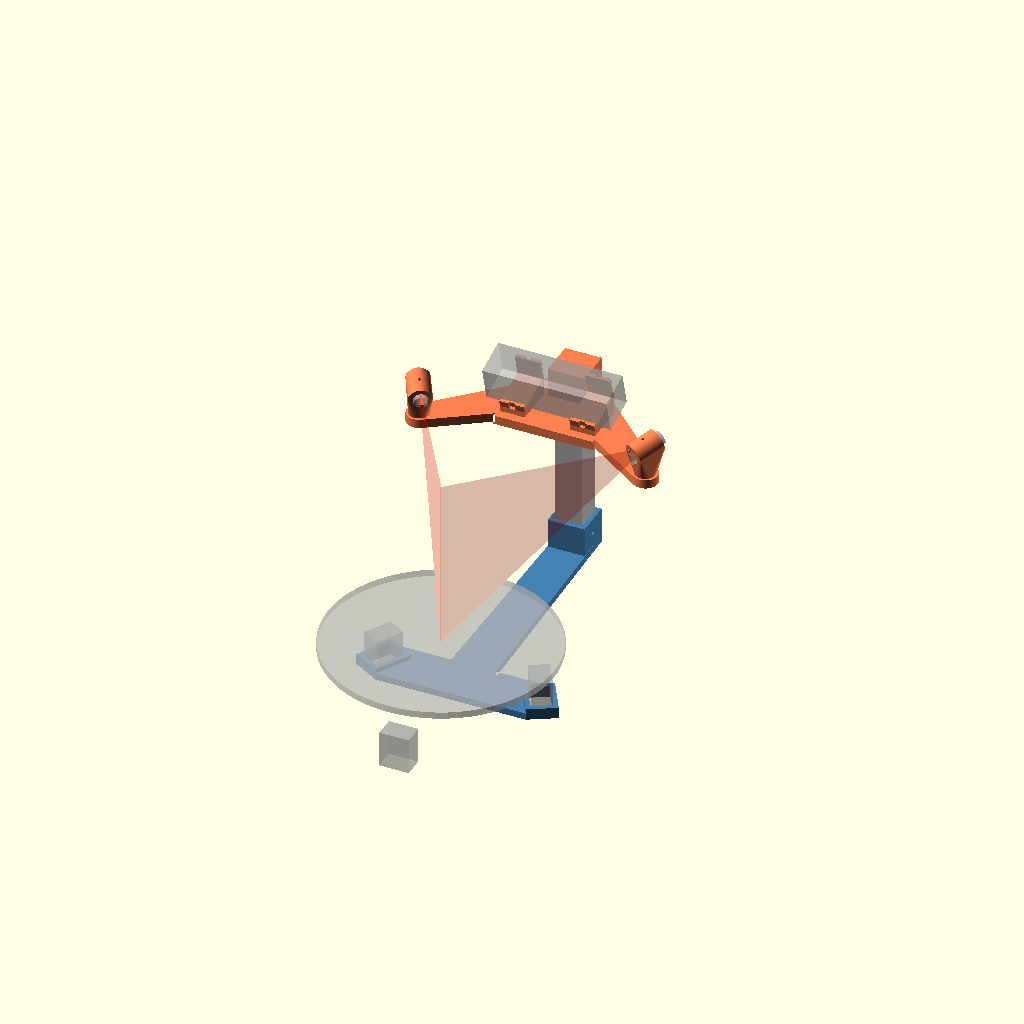
Cell 1: rendered with the file's own defaults.
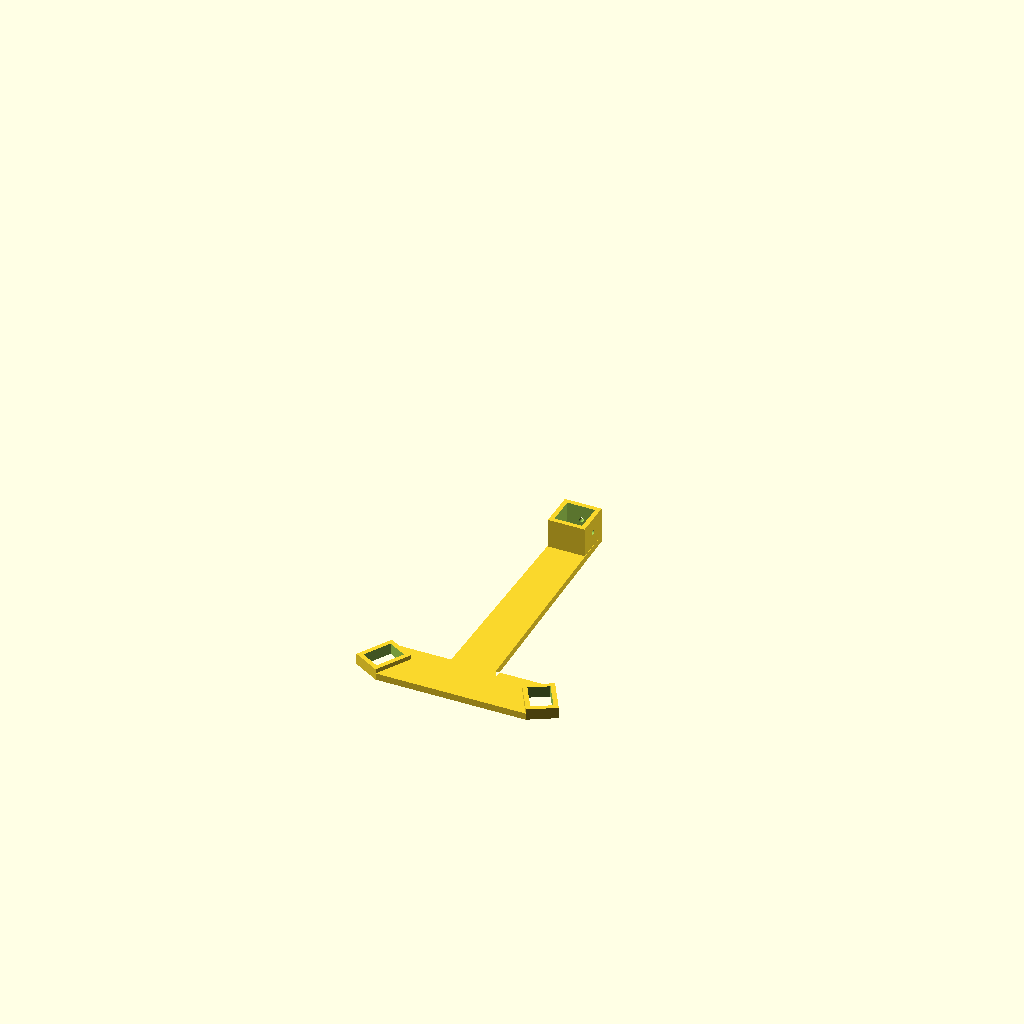
Cell 2 — part set to "base", the other parameters unchanged.
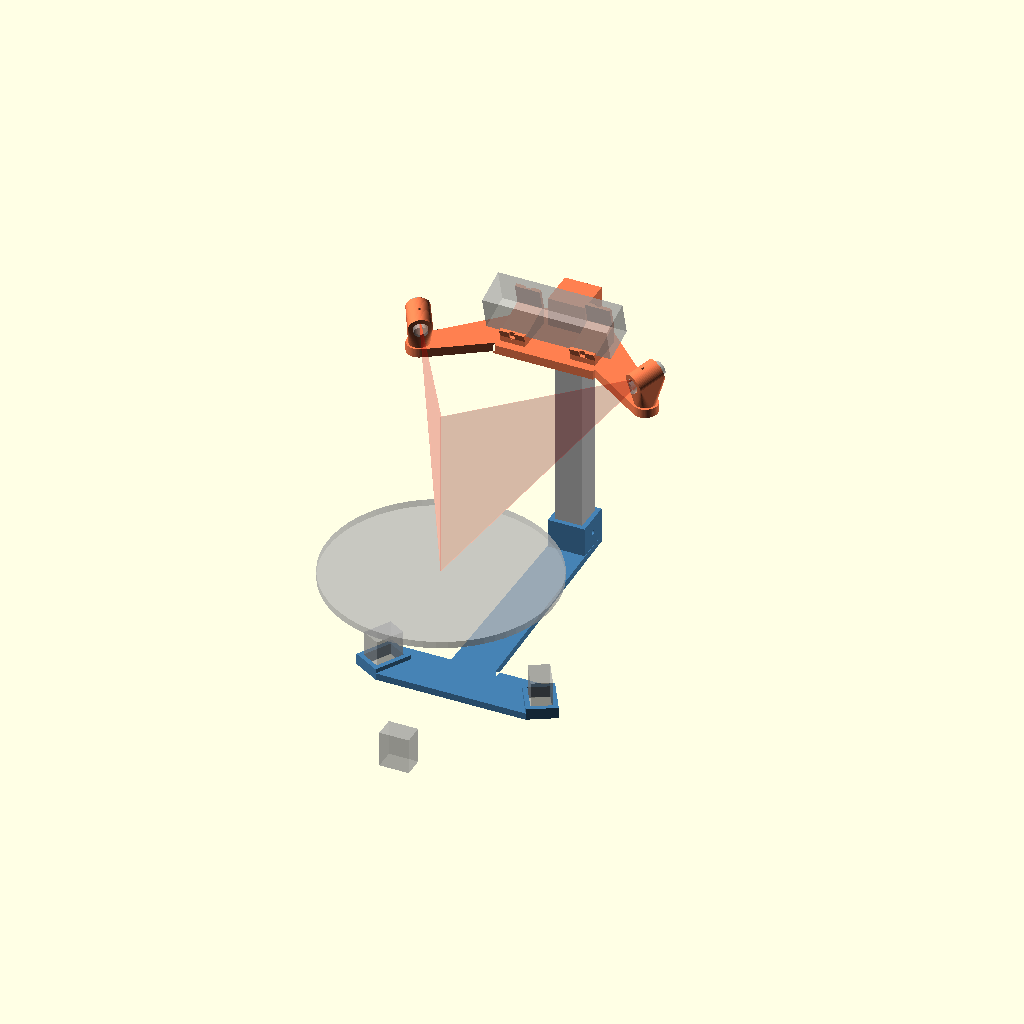
Cell 3: platter_top = 138 (everything else at default).
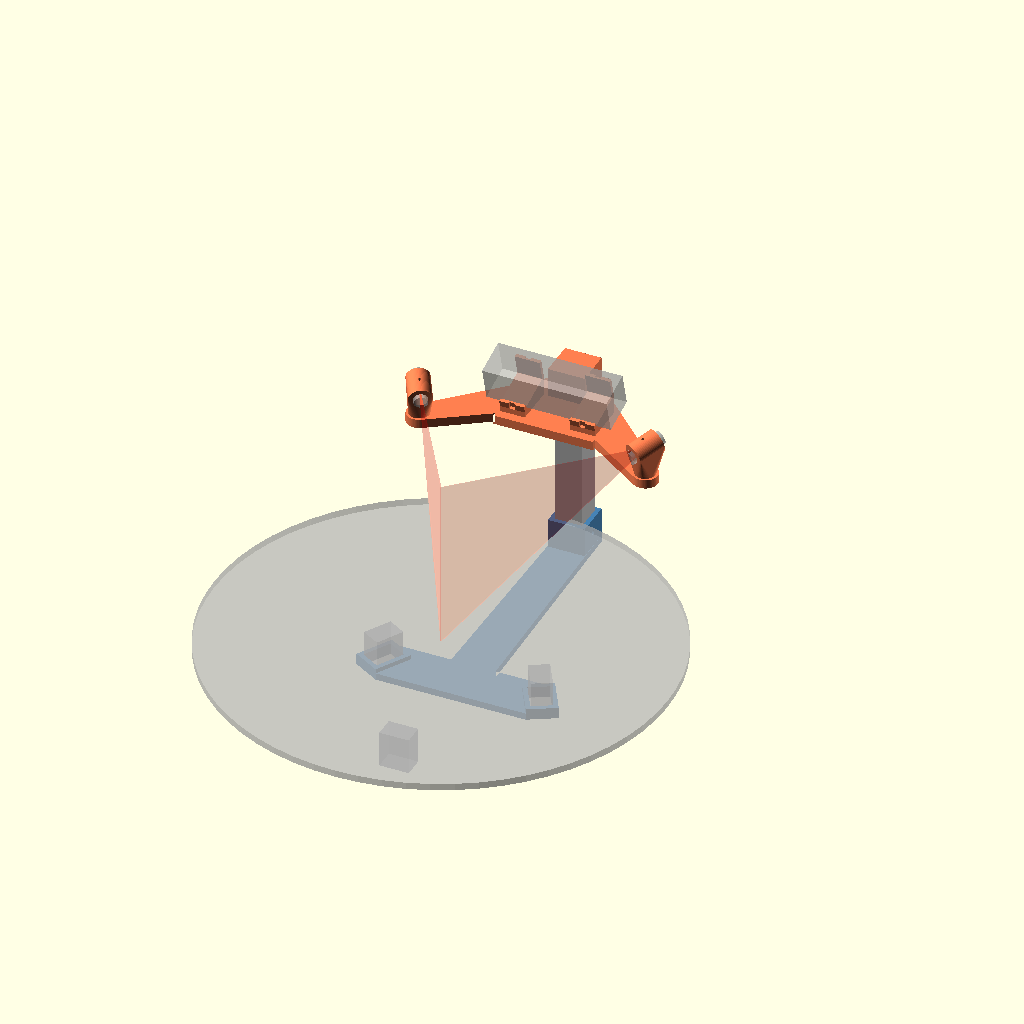
Cell 4: platter_d = 400 (everything else at default).
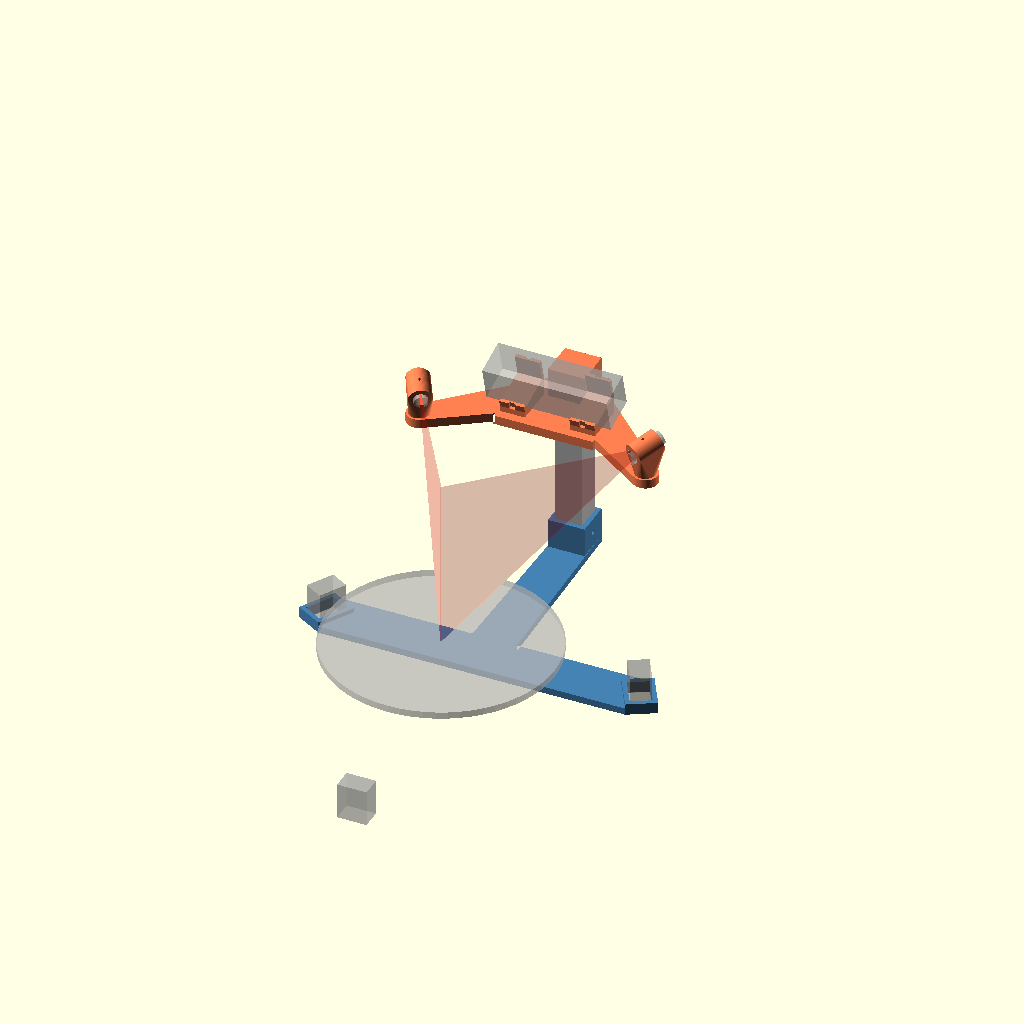
Cell 5: tt_leg_r = 160 (everything else at default).
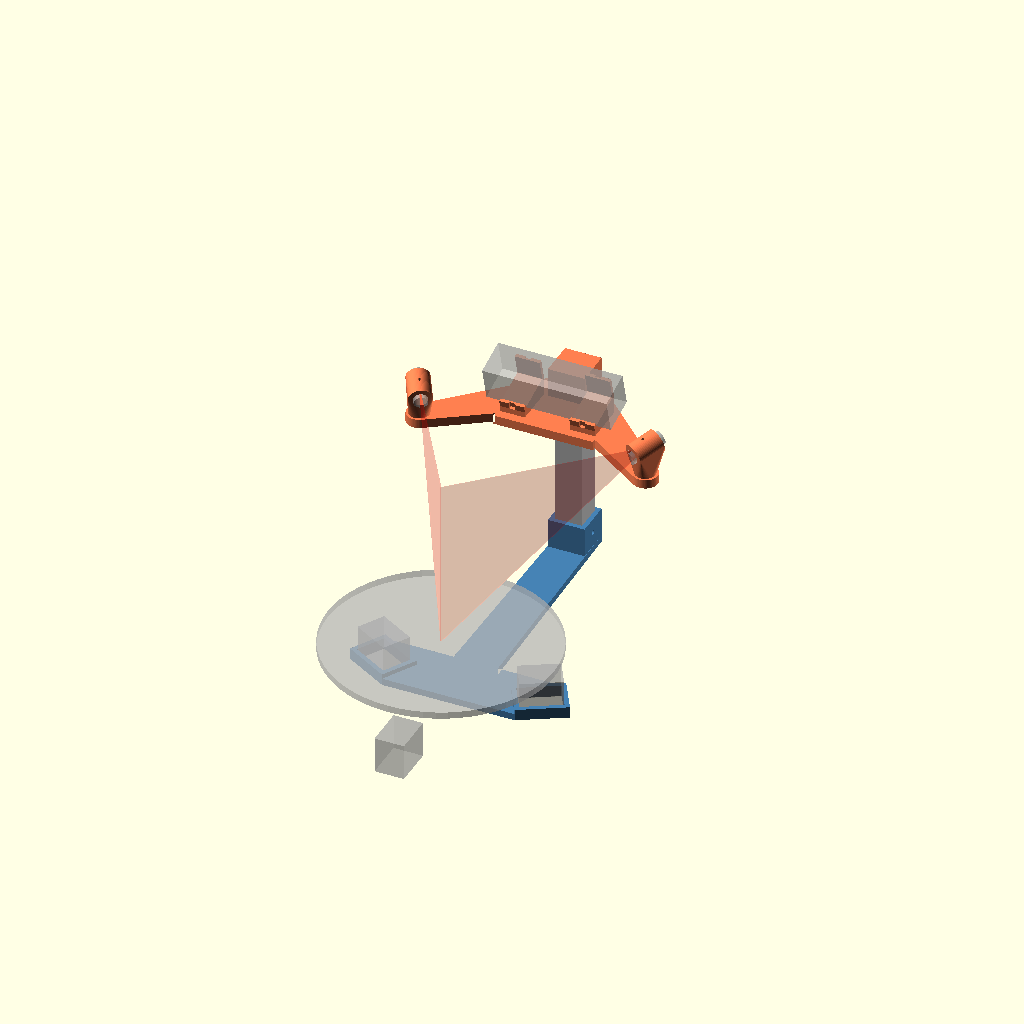
Cell 6 — tt_leg_x set to 36, the other parameters unchanged.
One fixed orthographic camera (rotation 55°, 0°, 25°; colour scheme Cornfield) for every cell.
The OpenSCAD source (scanner_rig/laser_rig.scad):
// ─────────────────────────────────────────────────────────────
// Laser-line scanner head for the turntable
//
// A fixed webcam watches two vertical laser lines sweep the object as
// the turntable steps. Each line's image position gives depth by
// triangulation; the turntable angle (from the step count) puts every
// profile in place. No photogrammetry, so no textured-background tricks,
// and the scan comes out in real millimetres.
//
// Parts:
//   base  x1  desk-level frame that captures two turntable feet, plus
//             the beam out to the mast. The turntable drops into the
//             same spot every time, so one calibration keeps working.
//   mast  x1  square post, base -> head
//   head  x1  camera cradle + both laser sleeves on one rigid plate.
//             Camera-to-laser geometry is what calibration measures, so
//             it all lives in one printed piece that can't shift.
//
// Hardware: 4x M4x12 self-tap (mast into base and head sockets),
//           2x M3 grub/self-tap (laser locks), 2 zip ties (camera),
//           2x 12 mm 650 nm line-laser modules, Logitech Brio 500/501.
//
// Frame: turntable axis = z, desk z = 0, camera on +y — same convention
// as phone_cradle.scad. Nothing here needs to be exact: calibration
// measures the real camera, laser planes and axis. It only has to be
// rigid and roughly aimed.
// ─────────────────────────────────────────────────────────────

part = "assembly"; // ["assembly", "base", "mast", "head", "mast_print"]

$fn = 64;

/* [Turntable — from turntable.scad, do not change] */
platter_top = 69;    // legs 32 + plate 5 + platter_lift 26 + platter_t 6
platter_d   = 200;
tt_leg_r    = 80;    // foot centre radius   (turntable.scad: leg_r)
tt_leg_x    = 18;    // foot radial depth    (leg_x)
tt_leg_y    = 26;    // foot tangential width (leg_y)
tt_leg_h    = 32;    // foot height          (skirt_h)
foot_az     = [30, 150]; // the two feet the base captures (third stays free)

/* [Scan geometry] */
aim_z    = platter_top + 55; // point on the axis that camera and lasers aim at
cam_d    = 200;  // lens -> axis, horizontal. At 200 the Brio's 1080p frame is
                 // 349 x 196 mm at the axis: 5.5 px/mm, objects to ~150 mm tall
cam_tilt = 15;   // camera pitch, down
laser_az = 30;   // each laser this far round the axis from the camera.
                 // Wider = finer depth, but more of the object is hidden
                 // from one of camera/laser. 30 deg is the usual compromise.
laser_r  = 200;  // laser aperture -> axis, horizontal

/* [Camera — Logitech Brio 500/501 body] */
brio_w   = 110;
brio_h   = 31.5;
brio_t   = 31.5;
cam_fit  = 0.5;
cradle_x = [20, 42]; // each cradle spans this |x| range: lens (centre) and both
                     // ends stay clear, whichever end or face the cable uses
cradle_wall = 3;
cradle_lip  = 3;     // front lip at the bottom edge: the tilted camera rests on it
tie_w       = 5;     // zip-tie groove

/* [Lasers] */
laser_d     = 12;    // module barrel diameter — measure yours
laser_fit   = 0.3;
sleeve_len  = 24;
sleeve_wall = 4;
grub_tap    = 2.5;   // M3 self-tap lock screw into the barrel

/* [Structure] */
mast_w    = 24;
mast_fit  = 0.4;
sock_wall = 4;
sock_h    = 26;      // socket depth at each end of the mast
base_t    = 6;
pocket_h  = 10;      // foot pocket wall height (feet are 32 tall)
pocket_wall = 4;
foot_fit  = 0.6;     // total clearance round each foot
beam_w    = 40;
plate_t   = 8;
plate_gap = 24;      // head plate top this far below the lens
arm_w     = 18;
screw_clr = 4.4;
screw_tap = 3.6;
roof_t    = 3;

// ── Derived geometry ─────────────────────────────────────────
cam_z    = aim_z + cam_d * tan(cam_tilt);
laser_z  = cam_z;
laser_pitch = atan((laser_z - aim_z) / laser_r);
cam_pos  = [0, cam_d, cam_z];
laser_pos = [for (s = [1, -1]) [s * laser_r * sin(laser_az), laser_r * cos(laser_az), laser_z]];
aim_pt   = [0, 0, aim_z];
plate_top = cam_z - plate_gap;
cradle_T  = brio_t + cam_fit + cradle_wall;              // cradle depth, camera frame
mast_y    = cam_d + cradle_T * cos(cam_tilt) + mast_w / 2 + sock_wall + 4;
mast_top  = plate_top + sock_h - roof_t;                 // under the head socket roof
mast_len  = mast_top - base_t;

echo(str("camera lens at z=", cam_z, "  laser pitch=", laser_pitch,
         "  mast length=", mast_len, "  mast at y=", mast_y));

// Point the local +z axis along vector v.
module orient_to(v) {
    rotate([0, acos(v[2] / norm(v)), atan2(v[1], v[0])]) children();
}

// Camera frame: lens at origin looking -y, body behind it, pitched down.
module cam_place() {
    translate(cam_pos) rotate([cam_tilt, 0, 0]) children();
}

// ── Base ─────────────────────────────────────────────────────
module foot_pocket() {
    ix = tt_leg_x + foot_fit;  iy = tt_leg_y + foot_fit;
    difference() {
        translate([-ix / 2 - pocket_wall, -iy / 2 - pocket_wall, 0])
            cube([ix + 2 * pocket_wall, iy + 2 * pocket_wall, pocket_h]);
        translate([-ix / 2, -iy / 2, -1]) cube([ix, iy, pocket_h + 2]);
    }
}

module pocket_footprint() {
    ix = tt_leg_x + foot_fit + 2 * pocket_wall;  iy = tt_leg_y + foot_fit + 2 * pocket_wall;
    square([ix, iy], center = true);
}

// Mast socket: open-topped square well, two screws pull the mast into one
// corner so the fit clearance can't become wobble at the head.
module socket_block(h) {
    o = mast_w + mast_fit + 2 * sock_wall;
    translate([-o / 2, -o / 2, 0]) cube([o, o, h]);
}
module socket_holes(z_screw) {
    i = mast_w + mast_fit;
    translate([-i / 2, -i / 2, 0]) cube([i, i, 200]);
    translate([0, 0, z_screw]) {
        rotate([0, 90, 0]) cylinder(d = screw_clr, h = 40);   // +x wall
        rotate([-90, 0, 0]) cylinder(d = screw_clr, h = 40);  // +y wall
    }
}

module base() {
    // The foot pockets only ring the feet — no floor — so the turntable still
    // stands on the desk at its usual height and the base can't tilt it.
    difference() {
        union() {
            linear_extrude(base_t) {
                // bridge between the two captured feet
                hull() for (a = foot_az)
                    rotate(a) translate([tt_leg_r, 0]) pocket_footprint();
                // beam out to the mast
                hull() {
                    translate([0, tt_leg_r * sin(foot_az[0])]) circle(d = beam_w);
                    translate([0, mast_y]) square(mast_w + mast_fit + 2 * sock_wall, center = true);
                }
            }
            for (a = foot_az) rotate([0, 0, a]) translate([tt_leg_r, 0, 0]) foot_pocket();
            translate([0, mast_y, 0]) socket_block(base_t + sock_h);
        }
        for (a = foot_az)   // clear the foot itself out of the bridge plate
            rotate([0, 0, a]) translate([tt_leg_r, 0, 0])
                cube([tt_leg_x + foot_fit, tt_leg_y + foot_fit, 4 * pocket_h], center = true);
        translate([0, mast_y, base_t]) socket_holes(sock_h / 2);
    }
}

// ── Mast ─────────────────────────────────────────────────────
module mast() {
    c = 1;   // chamfered ends ease it into the sockets
    difference() {
        hull() {
            translate([-mast_w / 2 + c, -mast_w / 2 + c, 0]) cube([mast_w - 2 * c, mast_w - 2 * c, mast_len]);
            translate([-mast_w / 2, -mast_w / 2, c]) cube([mast_w, mast_w, mast_len - 2 * c]);
        }
        // pilot holes matching both sockets' screws (+x and +y faces)
        for (z = [sock_h / 2, mast_len - (sock_h - roof_t) / 2])
            translate([0, 0, z]) {
                rotate([0, 90, 0]) cylinder(d = screw_tap, h = mast_w);
                rotate([-90, 0, 0]) cylinder(d = screw_tap, h = mast_w);
            }
    }
}

// ── Head ─────────────────────────────────────────────────────
// One cradle segment, camera frame. U-shaped (bottom + back, open top) so it
// prints without supports; a zip tie round the groove holds the camera down.
module cradle_seg(x0, x1) {
    w = x1 - x0;
    ih = brio_h + cam_fit;
    difference() {
        translate([x0, -cradle_wall, -ih / 2 - cradle_wall])
            cube([w, cradle_T + cradle_wall, cradle_wall + ih * 0.6]);
        // body pocket
        translate([x0 - 1, 0, -ih / 2]) cube([w + 2, brio_t + cam_fit, ih]);
        // front opening above the lip
        translate([x0 - 1, -cradle_wall - 1, -ih / 2 + cradle_lip]) cube([w + 2, cradle_wall + 2, ih]);
        // zip-tie groove round the outside
        translate([x0 + (w - tie_w) / 2, -cradle_wall - 1, -ih / 2 - cradle_wall - 1])
            difference() {
                cube([tie_w, cradle_T + cradle_wall + 2, ih + 2 * cradle_wall + 2]);
                translate([-1, 2.5, 2.5]) cube([tie_w + 2, cradle_T + cradle_wall - 3, ih + 2 * cradle_wall - 3]);
            }
    }
}

// Solid pillar from a camera-frame slab straight down to the head plate.
module drop_to_plate() {
    hull() {
        children();
        translate([0, 0, plate_top - 0.01]) linear_extrude(0.01) projection() children();
    }
}

module head() {
    sock_o = mast_w + mast_fit + 2 * sock_wall;
    difference() {
        union() {
            // plate: mast pad -> camera, mast pad -> each laser
            translate([0, 0, plate_top - plate_t]) linear_extrude(plate_t) {
                hull() {
                    translate([0, mast_y]) square(sock_o, center = true);
                    translate([-cradle_x[1] - 2, cam_d - 6]) square([2 * cradle_x[1] + 4, cradle_T + 6]);
                }
                for (p = laser_pos) hull() {
                    translate([0, mast_y]) square(sock_o, center = true);
                    translate([p[0], p[1]]) circle(d = arm_w + 4);
                }
            }
            // mast socket, roofed so the mast top sets the head height
            translate([0, mast_y, plate_top - plate_t]) socket_block(plate_t + sock_h);
            // camera cradles on pillars
            for (s = [-1, 1]) {
                x0 = s > 0 ? cradle_x[0] : -cradle_x[1];
                drop_to_plate() cam_place()
                    translate([x0, -cradle_wall, -(brio_h + cam_fit) / 2 - cradle_wall])
                        cube([cradle_x[1] - cradle_x[0], cradle_T + cradle_wall, 0.01]);
                cam_place() cradle_seg(x0, x0 + cradle_x[1] - cradle_x[0]);
            }
            // laser sleeves on pillars
            for (p = laser_pos) hull() {
                translate(p) orient_to(aim_pt - p)
                    cylinder(d = laser_d + laser_fit + 2 * sleeve_wall, h = sleeve_len, center = true);
                translate([p[0], p[1], plate_top - 0.01]) cylinder(d = arm_w, h = 0.01);
            }
        }
        // mast well (from below, up to the roof)
        translate([0, mast_y, plate_top - plate_t - 1]) {
            i = mast_w + mast_fit;
            translate([-i / 2, -i / 2, 0]) cube([i, i, plate_t + sock_h - roof_t + 1]);
        }
        // mast screws (+x and +y walls), level with the mast's upper pilots
        translate([0, mast_y, mast_top - (sock_h - roof_t) / 2]) {
            rotate([0, 90, 0]) cylinder(d = screw_clr, h = 40);
            rotate([-90, 0, 0]) cylinder(d = screw_clr, h = 40);
        }
        // laser bores + lock screws
        for (p = laser_pos) translate(p) orient_to(aim_pt - p) {
            cylinder(d = laser_d + laser_fit, h = sleeve_len + 40, center = true);
            rotate([0, -90, 0]) cylinder(d = grub_tap, h = laser_d + 2 * sleeve_wall);
        }
        // keep the camera pocket clear of the pillars' hull
        cam_place() translate([-brio_w / 2 - 1, 0, -(brio_h + cam_fit) / 2])
            cube([brio_w + 2, brio_t + cam_fit, brio_h + 20]);
    }
}

// ── Output ───────────────────────────────────────────────────
if (part == "base") base();
if (part == "mast") mast();
if (part == "mast_print") rotate([0, 90, 0]) translate([0, 0, -mast_len / 2]) mast();
if (part == "head") head();
if (part == "assembly") {
    color("SteelBlue") base();
    color("Silver") translate([0, mast_y, base_t]) mast();
    color("Coral") head();
    // ghosts: turntable feet and platter, camera, lasers, laser fans
    %for (a = [30, 150, 270]) rotate([0, 0, a]) translate([tt_leg_r, 0, tt_leg_h / 2])
        cube([tt_leg_x, tt_leg_y, tt_leg_h], center = true);
    %translate([0, 0, platter_top - 6]) cylinder(d = platter_d, h = 6);
    %cam_place() translate([-brio_w / 2, 0, -brio_h / 2]) cube([brio_w, brio_t, brio_h]);
    for (p = laser_pos) {
        %translate(p) orient_to(aim_pt - p) cylinder(d = laser_d, h = 32, center = true);
        // the laser plane: vertical, through the laser and the axis
        color("Red", 0.15) hull() {
            translate(p) sphere(0.5);
            translate([0, 0, platter_top]) sphere(0.5);
            translate([0, 0, platter_top + 150]) sphere(0.5);
        }
    }
}
Parameter table extracted from the source (name, type, default, range or options):
part: string, default "assembly", options "assembly", "base", "mast", "head", "mast_print"
platter_top: number, default 69
platter_d: number, default 200
tt_leg_r: number, default 80
tt_leg_x: number, default 18
tt_leg_y: number, default 26
tt_leg_h: number, default 32
foot_az: vector, default [30, 150]
cam_d: number, default 200
cam_tilt: number, default 15
laser_az: number, default 30
laser_r: number, default 200
brio_w: number, default 110
brio_h: number, default 31.5
brio_t: number, default 31.5
cam_fit: number, default 0.5
cradle_x: vector, default [20, 42]
cradle_wall: number, default 3
cradle_lip: number, default 3
tie_w: number, default 5
laser_d: number, default 12
laser_fit: number, default 0.3
sleeve_len: number, default 24
sleeve_wall: number, default 4
grub_tap: number, default 2.5
mast_w: number, default 24
mast_fit: number, default 0.4
sock_wall: number, default 4
sock_h: number, default 26
base_t: number, default 6
pocket_h: number, default 10
pocket_wall: number, default 4
foot_fit: number, default 0.6
beam_w: number, default 40
plate_t: number, default 8
plate_gap: number, default 24
arm_w: number, default 18
screw_clr: number, default 4.4
screw_tap: number, default 3.6
roof_t: number, default 3
